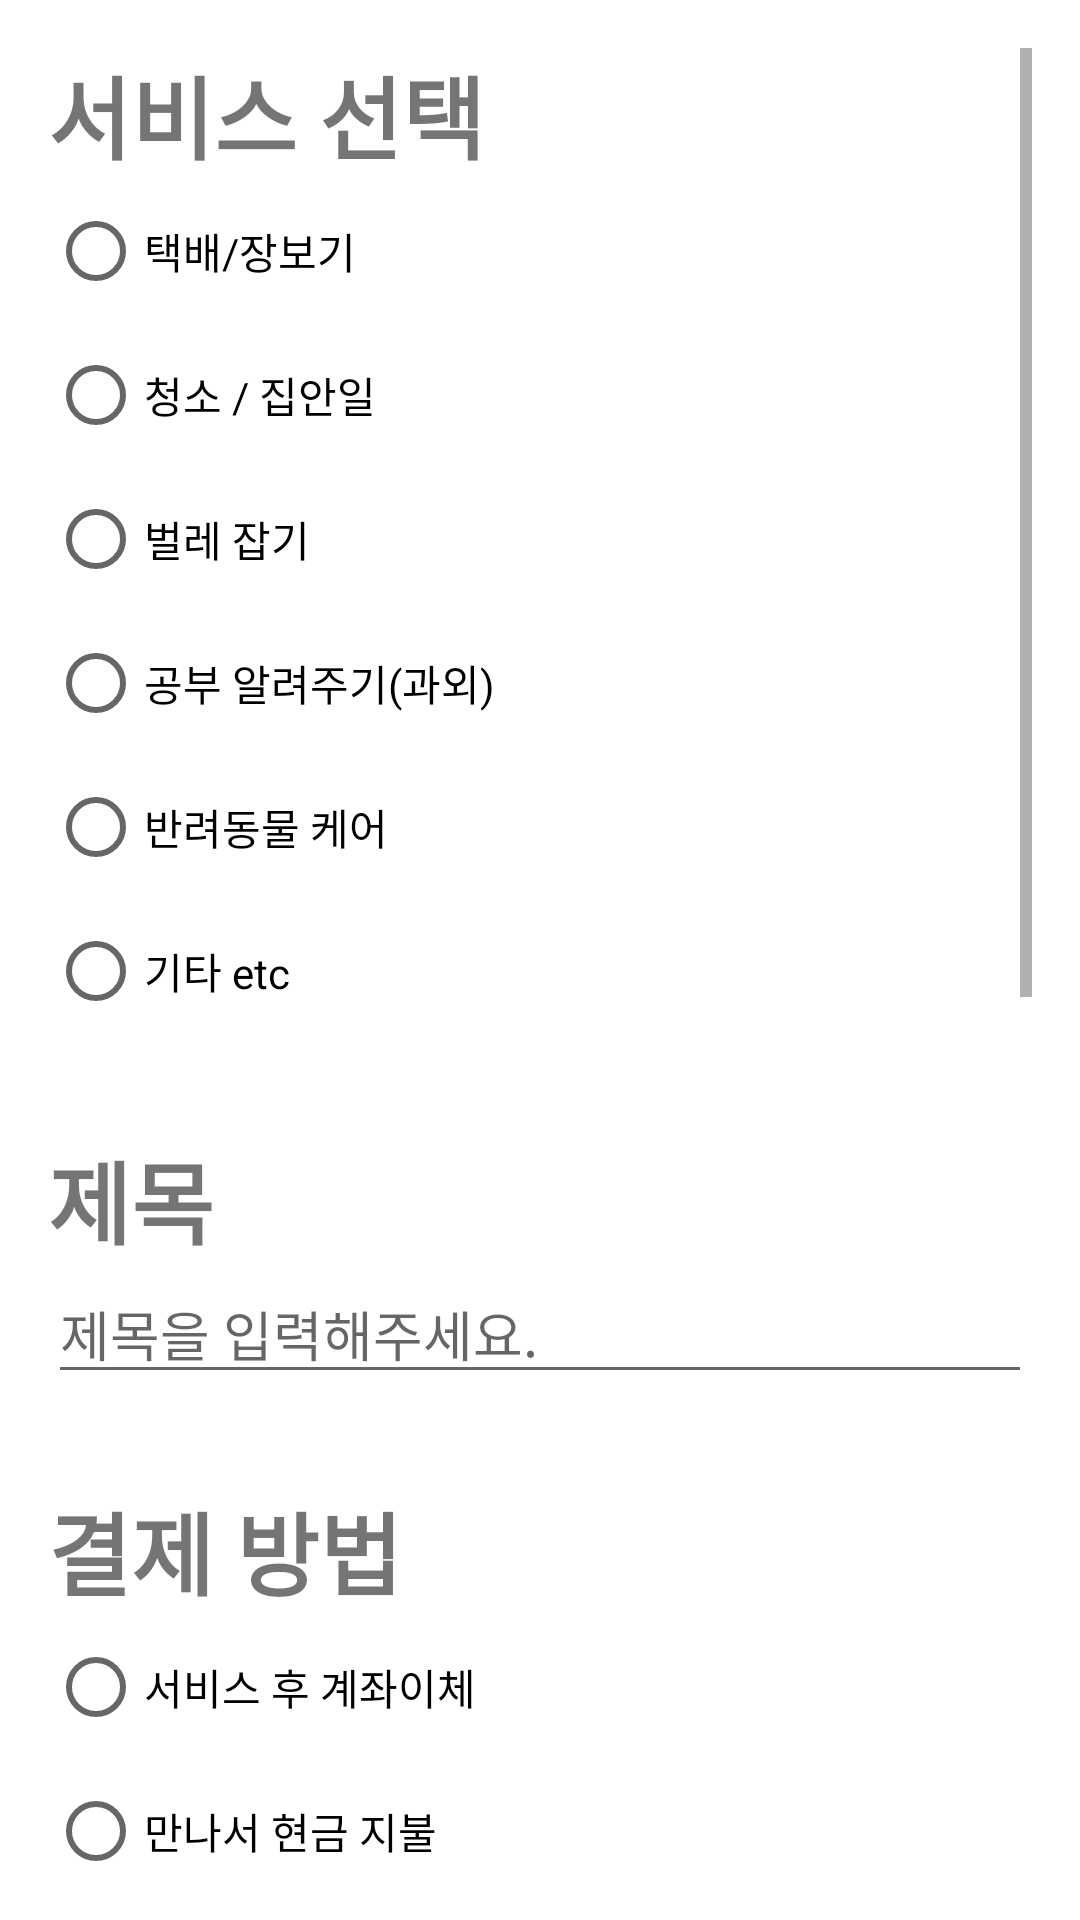

Layout XML and referenced resources for this Android screen:
<!-- AndroidManifest.xml: application theme Theme.Hanseohelper_muso -->
<!-- res/layout/activity_request.xml -->
<?xml version="1.0" encoding="utf-8"?>
<LinearLayout xmlns:android="http://schemas.android.com/apk/res/android"
    xmlns:app="http://schemas.android.com/apk/res-auto"
    xmlns:tools="http://schemas.android.com/tools"
    android:orientation="vertical"
    android:gravity="center"
    android:padding="16dp"
    android:layout_width="300dp"
    android:layout_height="wrap_content"
    tools:context=".request">

    <ScrollView
        android:layout_width="match_parent"
        android:layout_height="match_parent">
        <LinearLayout
            android:layout_width="match_parent"
            android:layout_height="wrap_content"
            android:orientation="vertical" >
            <TextView
                android:layout_width="wrap_content"
                android:layout_height="wrap_content"
                android:text="서비스 선택"
                android:textSize="30dp"
                android:textStyle="bold"/>
            <RadioGroup
                android:id="@+id/data_service"
                android:layout_width="wrap_content"
                android:layout_height="wrap_content">
                <RadioButton
                    android:layout_width="wrap_content"
                    android:layout_height="wrap_content"
                    android:text="택배/장보기" />
                <RadioButton
                    android:layout_width="wrap_content"
                    android:layout_height="wrap_content"
                    android:text="청소 / 집안일" />
                <RadioButton
                    android:layout_width="wrap_content"
                    android:layout_height="wrap_content"
                    android:text="벌레 잡기" />
                <RadioButton
                    android:layout_width="wrap_content"
                    android:layout_height="wrap_content"
                    android:text="공부 알려주기(과외)" />
                <RadioButton
                    android:layout_width="wrap_content"
                    android:layout_height="wrap_content"
                    android:text="반려동물 케어" />
                <RadioButton
                    android:layout_width="wrap_content"
                    android:layout_height="wrap_content"
                    android:text="기타 etc" />
            </RadioGroup>
            <TextView
                android:id="@+id/data_theme"
                android:layout_width="wrap_content"
                android:layout_height="wrap_content"
                android:text="제목"
                android:textSize="30dp"
                android:textStyle="bold"
                android:paddingTop="30dp" />
            <EditText
                android:layout_width="match_parent"
                android:layout_height="wrap_content"
                android:hint="제목을 입력해주세요." />
            <TextView
                android:layout_width="wrap_content"
                android:layout_height="wrap_content"
                android:text="결제 방법"
                android:textSize="30dp"
                android:textStyle="bold"
                android:paddingTop="30dp"/>
            <RadioGroup
                android:id="@+id/data_pay_method"
                android:layout_width="wrap_content"
                android:layout_height="wrap_content">
                <RadioButton
                    android:layout_width="wrap_content"
                    android:layout_height="wrap_content"
                    android:text="서비스 후 계좌이체" />
                <RadioButton
                    android:layout_width="wrap_content"
                    android:layout_height="wrap_content"
                    android:text="만나서 현금 지불" />
            </RadioGroup>
            <TextView
                android:layout_width="wrap_content"
                android:layout_height="wrap_content"
                android:text="주소"
                android:textSize="30dp"
                android:textStyle="bold"
                android:paddingTop="30dp" />
            <EditText
                android:id="@+id/data_address"
                android:layout_width="match_parent"
                android:layout_height="wrap_content"
                android:hint="주소를 입력해주세요." />

            <TextView
                android:layout_width="wrap_content"
                android:layout_height="wrap_content"
                android:text="선호 성별"
                android:textSize="30dp"
                android:textStyle="bold"
                android:paddingTop="30dp" />

            <RadioGroup
                android:id="@+id/data_gender"
                android:layout_width="match_parent"
                android:layout_height="wrap_content"
                android:orientation="horizontal"
                android:weightSum="3">
                <RadioButton
                    android:layout_width="wrap_content"
                    android:layout_height="wrap_content"
                    android:text="남성"
                    android:layout_weight="1"/>
                <RadioButton
                    android:layout_width="wrap_content"
                    android:layout_height="wrap_content"
                    android:text="여성"
                    android:layout_weight="1"/>
                <RadioButton
                    android:layout_width="wrap_content"
                    android:layout_height="wrap_content"
                    android:text="성별 무관"
                    android:layout_weight="1"/>
            </RadioGroup>
            <TextView
                android:id="@+id/data_pay_bill"
                android:layout_width="wrap_content"
                android:layout_height="wrap_content"
                android:text="심부름비"
                android:textSize="30dp"
                android:textStyle="bold"
                android:paddingTop="30dp" />
            <EditText
                android:layout_width="match_parent"
                android:layout_height="wrap_content"
                android:hint="금액을 입력해주세요."
                android:inputType="number"/>

            <TextView
                android:id="@+id/data_request_message"
                android:layout_width="wrap_content"
                android:layout_height="wrap_content"
                android:text="요청 사항"
                android:textSize="30dp"
                android:textStyle="bold"
                android:paddingTop="30dp" />
            <EditText
                android:layout_width="match_parent"
                android:layout_height="wrap_content"
                android:hint="요청 사항을 입력해주세요."
                android:inputType="textLongMessage"/>

            <Button
                android:layout_width="wrap_content"
                android:layout_height="wrap_content"
                android:text="요청하기"
                android:layout_marginTop="30dp"
                android:layout_gravity="center_horizontal"
                android:id="@+id/btn1"/>

        </LinearLayout>

    </ScrollView>

</LinearLayout>
<!-- resources referenced by this layout -->
<resources>
  <style name="Theme.Hanseohelper_muso" parent="Theme.MaterialComponents.DayNight.DarkActionBar">
          
          <item name="colorPrimary">@color/purple_500</item>
          <item name="colorPrimaryVariant">@color/purple_700</item>
          <item name="colorOnPrimary">@color/white</item>
          
          <item name="colorSecondary">@color/teal_200</item>
          <item name="colorSecondaryVariant">@color/teal_700</item>
          <item name="colorOnSecondary">@color/black</item>
          
          <item name="android:statusBarColor" tools:targetApi="l">?attr/colorPrimaryVariant</item>
          
  
          <item name="windowActionBar">false</item>
          <item name="windowNoTitle">true</item>
  
      </style>
  <!-- not gathered from this repository: default colours our renderer supplied (Android Studio template values) -->
  <color name="purple_500">#FF6200EE</color>
  <color name="purple_700">#FF3700B3</color>
  <color name="teal_200">#FF03DAC5</color>
  <color name="teal_700">#FF018786</color>
  <color name="black">#FF000000</color>
  <color name="white">#FFFFFFFF</color>
</resources>
